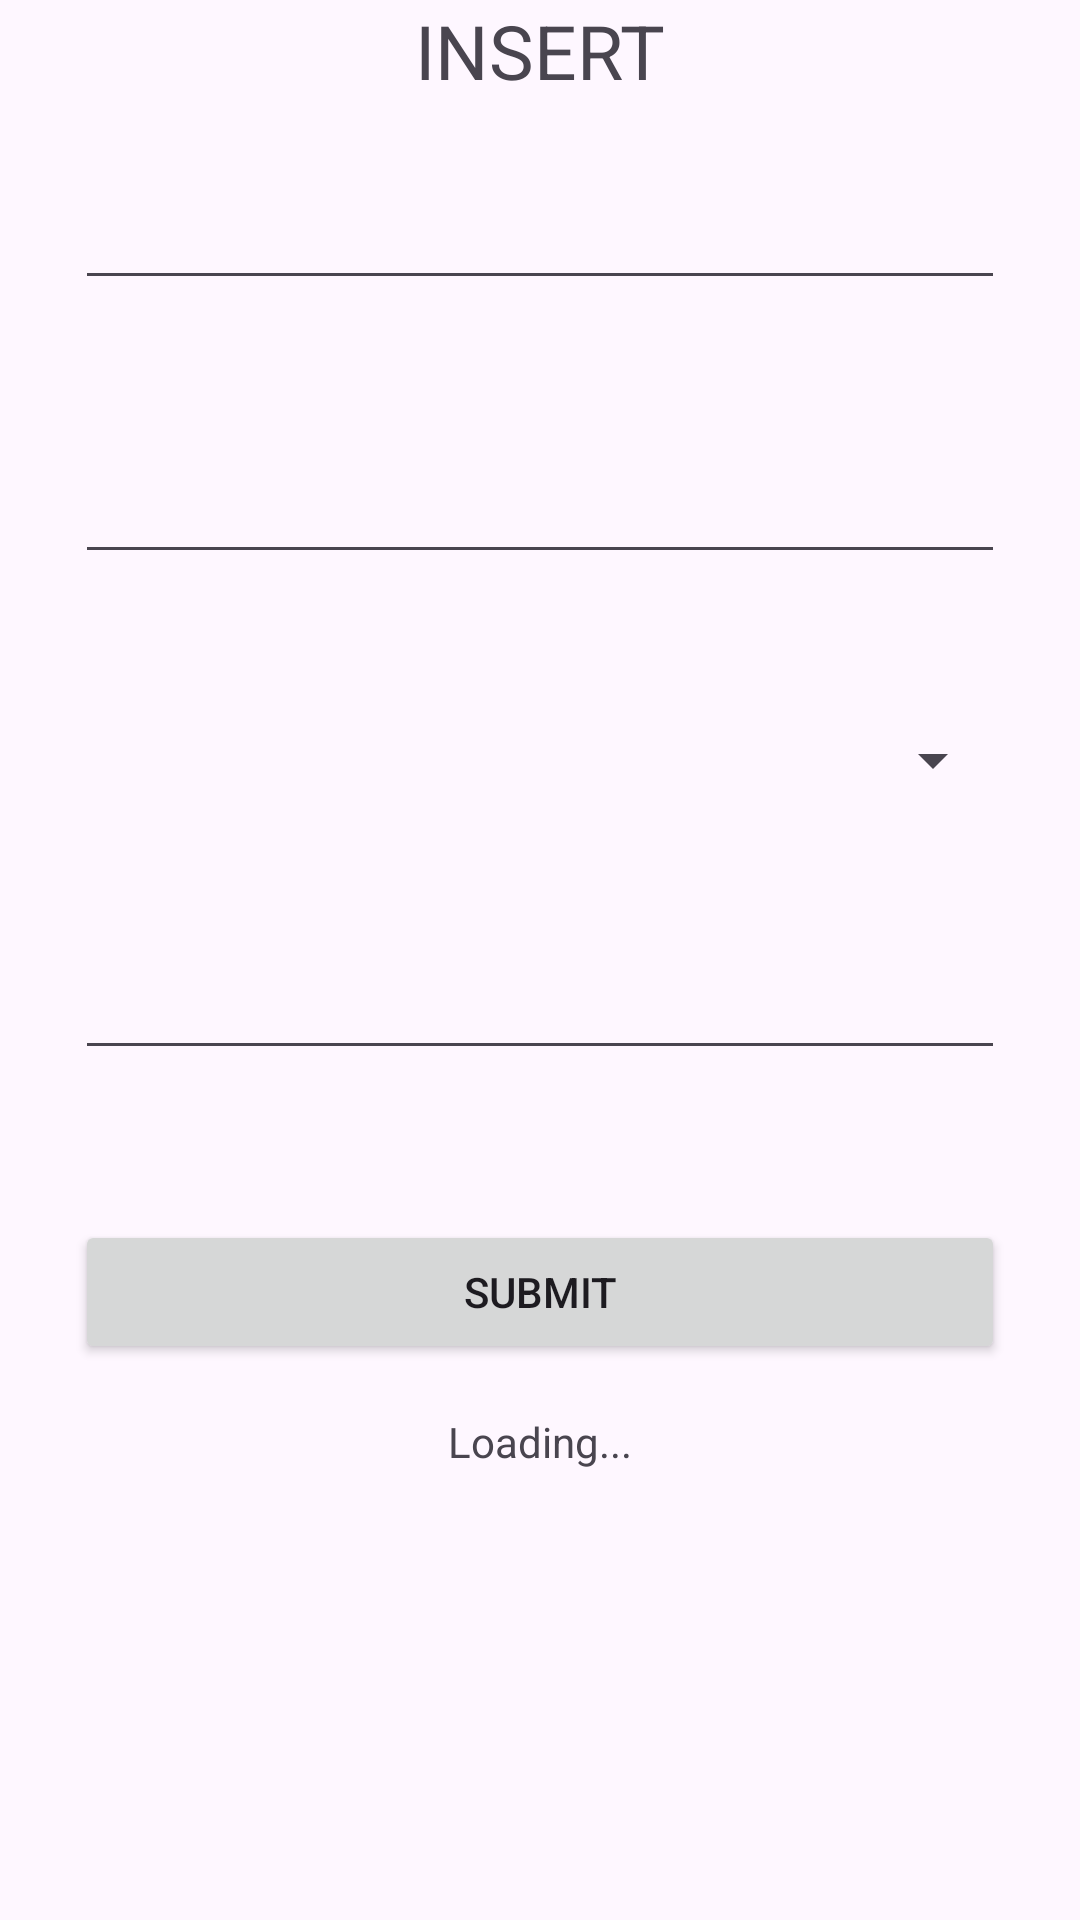

Layout XML and referenced resources for this Android screen:
<!-- AndroidManifest.xml: application theme Theme.Sqlite1 -->
<!-- res/layout/activity_insert.xml -->
<?xml version="1.0" encoding="utf-8"?>
<RelativeLayout
    xmlns:android="http://schemas.android.com/apk/res/android"
    xmlns:tools="http://schemas.android.com/tools"
    xmlns:app="http://schemas.android.com/apk/res-auto"
    android:layout_width="match_parent"
    android:layout_height="match_parent"
    tools:context=".Insert">
    <TextView
        android:id="@+id/ttile_insert"
        android:layout_alignParentTop="true"
        android:layout_width="match_parent"
        android:layout_height="wrap_content"
        android:text="INSERT"
        android:textSize="25dp"
        android:gravity="center"
        app:layout_constraintBottom_toBottomOf="parent"
        app:layout_constraintStart_toStartOf="parent"
        app:layout_constraintEnd_toEndOf="parent"
        app:layout_constraintTop_toTopOf="parent" />

    <EditText
        android:id="@+id/edtName_insert"
        android:layout_width="match_parent"
        android:layout_height="wrap_content"
        android:layout_below="@id/ttile_insert"
        android:layout_marginStart="25dp"
        android:layout_marginTop="25dp"
        android:layout_marginEnd="25dp"
        android:layout_marginBottom="25dp" />
    <EditText
        android:layout_margin="25dp"
        android:layout_below="@id/edtName_insert"
        android:id="@+id/edtAge_insert"
        android:layout_width="match_parent"
        android:layout_height="wrap_content"/>

    <Spinner
        android:id="@+id/spinner_insert"
        android:layout_below="@id/edtAge_insert"
        android:layout_margin="25dp"
        android:layout_width="match_parent"
        android:layout_height="wrap_content"/>

    <EditText
        android:layout_margin="25dp"
        android:layout_below="@id/spinner_insert"
        android:id="@+id/edtDate_insert"
        android:layout_width="match_parent"
        android:layout_height="wrap_content"/>



    <Button
        android:id="@+id/btnSubmit_insert"
        android:layout_width="match_parent"
        android:layout_height="wrap_content"
        android:layout_below="@id/edtDate_insert"
        android:layout_marginStart="25dp"
        android:layout_marginTop="25dp"
        android:layout_marginEnd="25dp"
        android:layout_marginBottom="25dp"
        android:text="Submit" />

    <TextView
        android:text="Loading..."
        android:layout_alignParentBottom="true"
        android:layout_centerHorizontal="true"
        android:layout_marginBottom="150dp"
        android:id="@+id/response_insert"
        android:layout_width="wrap_content"
        android:layout_height="wrap_content"/>

</RelativeLayout>
<!-- resources referenced by this layout -->
<resources>
  <style name="Theme.Sqlite1" parent="Base.Theme.Sqlite1" />
  <style name="Base.Theme.Sqlite1" parent="Theme.Material3.DayNight.NoActionBar">
          
          
      </style>
</resources>
